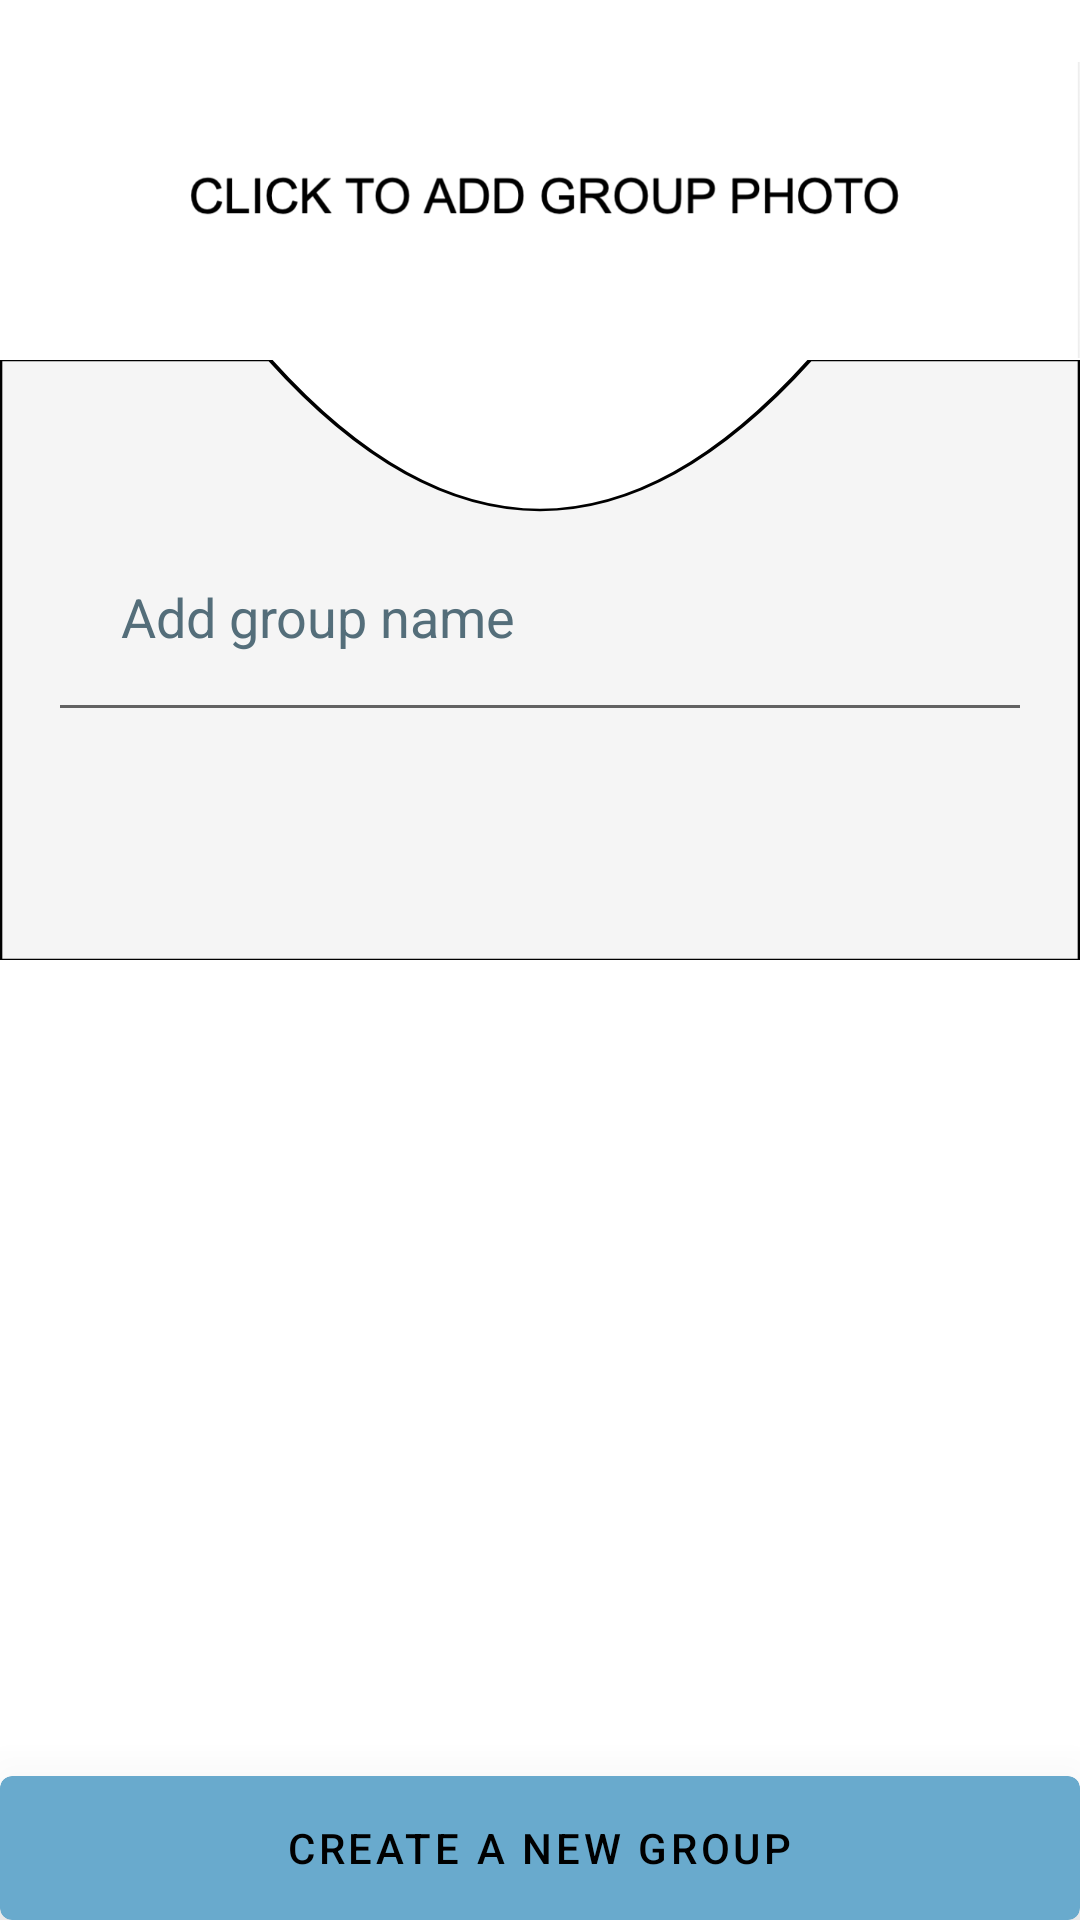

Android layout source for this screen:
<!-- AndroidManifest.xml: application theme Theme.SocialBox -->
<!-- res/layout/bottom_dialog_add_group.xml -->
<?xml version="1.0" encoding="utf-8"?>
<androidx.constraintlayout.widget.ConstraintLayout xmlns:android="http://schemas.android.com/apk/res/android"
    xmlns:app="http://schemas.android.com/apk/res-auto"
    xmlns:tools="http://schemas.android.com/tools"
    android:id="@+id/groupDialog"
    android:fitsSystemWindows="true"
    android:layout_width="match_parent"
    android:layout_height="325dp"
    android:background="@color/white"
    tools:context=".group.ui.AddGroupDialog"
    >

  <ImageView
      android:id="@+id/group_placeholder_image"
      android:layout_width="match_parent"
      android:layout_height="200dp"
      android:contentDescription="@string/group_image_placeholder"
      android:src="@drawable/gorup_placeholder_photo"
      android:translationY="-30dp"
      app:layout_constraintEnd_toEndOf="parent"
      app:layout_constraintStart_toStartOf="parent"
      app:layout_constraintTop_toTopOf="parent"
      />
  <androidx.constraintlayout.widget.ConstraintLayout
      android:layout_width="match_parent"
      android:layout_height="200dp"
      android:layout_marginTop="120dp"
      android:background="@drawable/sign_in_button"
      android:paddingEnd="20dp"
      android:paddingStart="20dp"
      app:layout_constraintEnd_toEndOf="parent"
      app:layout_constraintHorizontal_bias="0.0"
      app:layout_constraintStart_toStartOf="parent"
      app:layout_constraintTop_toTopOf="parent"
      >
    <EditText
        android:id="@+id/group_name"
        android:layout_width="360dp"
        android:layout_height="80dp"
        android:layout_marginTop="44dp"
        android:autofillHints="name"
        android:hint="@string/add_group_name"
        android:inputType="textAutoComplete"
        android:paddingEnd="10dp"
        android:paddingStart="40dp"
        android:textColor="@color/black"
        android:textColorHint="#546E7A"
        app:layout_constraintEnd_toEndOf="parent"
        app:layout_constraintStart_toStartOf="parent"
        app:layout_constraintTop_toTopOf="parent"
        />
  </androidx.constraintlayout.widget.ConstraintLayout>
  <com.google.android.material.card.MaterialCardView
      android:layout_width="match_parent"
      android:layout_height="wrap_content"
      android:elevation="30dp"
      android:translationZ="30dp"
      android:backgroundTint="?attr/colorPrimary"
      app:layout_constraintBottom_toBottomOf="parent"
      app:layout_constraintEnd_toEndOf="parent"
      app:layout_constraintStart_toStartOf="parent"
      >
    <com.google.android.material.textview.MaterialTextView
        android:id="@+id/addGroup"
        android:layout_width="wrap_content"
        android:layout_height="wrap_content"
        android:layout_gravity="center"
        android:animateLayoutChanges="true"
        android:paddingEnd="10dp"
        android:paddingStart="10dp"
        style="@style/Widget.MaterialComponents.Button"
        android:text="@string/create_a_new_group"
        />
  </com.google.android.material.card.MaterialCardView>

</androidx.constraintlayout.widget.ConstraintLayout>
<!-- resources referenced by this layout -->
<resources>
  <color name="black">#FF000000</color>
  <color name="white">#FFFFFFFF</color>
  <!-- drawable gorup_placeholder_photo: png bitmap (drawable, 33763 bytes) -->
  <!-- drawable sign_in_button (drawable) -->
  <?xml version="1.0" encoding="utf-8"?>
  <vector xmlns:android="http://schemas.android.com/apk/res/android"
      android:height="700px"
      android:viewportHeight="700.0"
      android:viewportWidth="700.0"
      android:width="700px">
    <path
        android:fillColor="#F5F5F5"
        android:pathData="M0,0 L0,700 L700,700 L700,0 L525,0  Q350,350 175,0 z"
        android:strokeColor="#000"
        android:strokeWidth="3" />
  </vector>
  <string name="add_group_name">Add group name</string>
  <string name="create_a_new_group">Create a new Group</string>
  <string name="group_image_placeholder">Group Image Placeholder</string>
  <style name="Theme.SocialBox" parent="Theme.MaterialComponents.DayNight.DarkActionBar">
      
      <item name="colorPrimary">#69AACD</item>
      <item name="colorPrimaryVariant">@color/purple_700</item>
      <item name="colorOnPrimary">@color/black</item>
      
      <item name="colorSecondary">@color/teal_200</item>
      <item name="colorSecondaryVariant">@color/teal_700</item>
      <item name="colorOnSecondary">@color/black</item>
      
      <item name="android:statusBarColor" tools:targetApi="l">?attr/colorPrimaryVariant</item>
      
      <item name="metaTextColor">@color/white</item>
      <item name="reverseMetaTextColor">#373944</item>
      <item name="textColor">@color/black</item>
      <item name="bgColor">#D1D1D1</item>
      <item name="bgSettings">#FFA48E</item>
    </style>
  <color name="purple_700">#FF3700B3</color>
  <color name="teal_200">#FF03DAC5</color>
  <color name="teal_700">#FF018786</color>
</resources>
